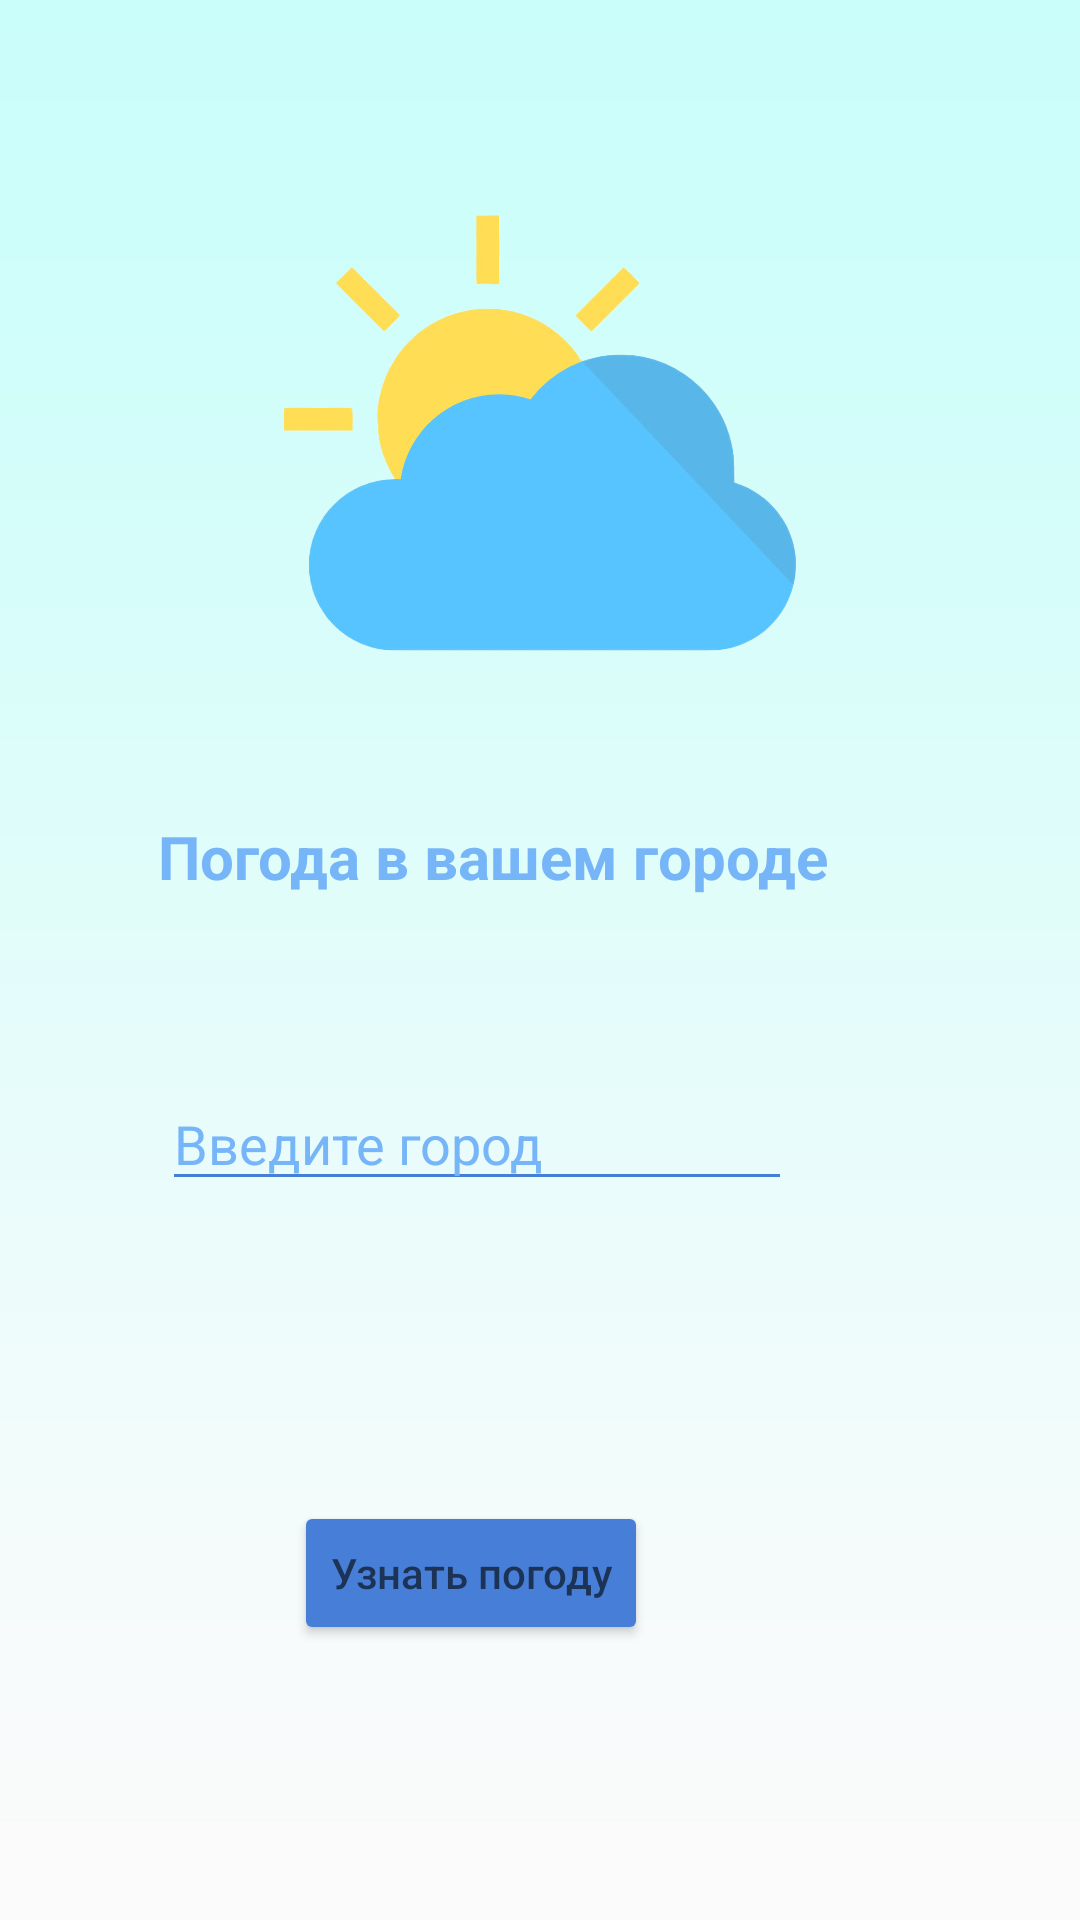

Produce the Android XML layout that renders to this screen, including the resource entries it uses.
<!-- AndroidManifest.xml: application theme Theme.Tworproject -->
<!-- res/layout/activity_main2.xml -->
<?xml version="1.0" encoding="utf-8"?>
<androidx.constraintlayout.widget.ConstraintLayout xmlns:android="http://schemas.android.com/apk/res/android"
    xmlns:app="http://schemas.android.com/apk/res-auto"
    xmlns:tools="http://schemas.android.com/tools"
    android:layout_width="match_parent"
    android:layout_height="match_parent"
    tools:context=".MainActivity2">

    <ImageView
        android:id="@+id/imageView3"
        android:layout_width="wrap_content"
        android:layout_height="wrap_content"
        app:layout_constraintBottom_toBottomOf="parent"
        app:layout_constraintEnd_toEndOf="parent"
        app:srcCompat="@drawable/_fon" />

    <TextView
        android:id="@+id/logo"
        android:layout_width="wrap_content"
        android:layout_height="wrap_content"
        android:layout_marginTop="272dp"
        android:layout_marginEnd="84dp"
        android:text="Погода в вашем городе"
        android:textColor="#76B5F8"
        android:textSize="20sp"
        android:textStyle="bold"
        app:layout_constraintEnd_toEndOf="parent"
        app:layout_constraintTop_toTopOf="@+id/imageView3" />

    <EditText
        android:id="@+id/user_field"
        android:layout_width="wrap_content"
        android:layout_height="wrap_content"
        android:layout_marginTop="60dp"
        android:layout_marginEnd="96dp"
        android:backgroundTint="#477FD8"
        android:ems="10"
        android:hint="@string/hint_user_field"
        android:inputType="textPersonName"
        android:textColor="#477FD8"
        android:textColorHint="#76B5F8"
        app:layout_constraintEnd_toEndOf="parent"
        app:layout_constraintTop_toBottomOf="@+id/logo" />

    <Button
        android:id="@+id/main_btn"
        android:layout_width="wrap_content"
        android:layout_height="wrap_content"
        android:layout_marginTop="100dp"

        android:backgroundTint="#477FD8"
        android:hint="@string/main_btn"
        android:textColor="#24447A"
        app:layout_constraintEnd_toEndOf="@+id/user_field"
        app:layout_constraintHorizontal_bias="0.477"
        app:layout_constraintStart_toStartOf="@+id/user_field"
        app:layout_constraintTop_toBottomOf="@+id/user_field" />

    <TextView
        android:id="@+id/result_info"
        android:layout_width="wrap_content"
        android:layout_height="wrap_content"

        android:layout_marginTop="44dp"
        android:textColor="#76B5F8"
        app:layout_constraintEnd_toEndOf="@+id/user_field"
        app:layout_constraintHorizontal_bias="0.49"
        app:layout_constraintStart_toStartOf="@+id/user_field"
        app:layout_constraintTop_toBottomOf="@+id/user_field" />
</androidx.constraintlayout.widget.ConstraintLayout>
<!-- resources referenced by this layout -->
<resources>
  <!-- drawable _fon: jpg bitmap (drawable, 70899 bytes) -->
  <string name="hint_user_field">Введите город</string>
  <string name="main_btn">Узнать погоду</string>
  <style name="Theme.Tworproject" parent="Theme.MaterialComponents.DayNight.NoActionBar">
          
          <item name="colorPrimary">@color/purple_500</item>
          <item name="colorPrimaryVariant">@color/purple_700</item>
          <item name="colorOnPrimary">@color/white</item>
          
          <item name="colorSecondary">@color/teal_200</item>
          <item name="colorSecondaryVariant">@color/teal_700</item>
          <item name="colorOnSecondary">@color/black</item>
          
          <item name="android:statusBarColor">?attr/colorPrimaryVariant</item>
          
      </style>
  <!-- not gathered from this repository: default colours our renderer supplied (Android Studio template values) -->
  <color name="purple_500">#FF6200EE</color>
  <color name="purple_700">#FF3700B3</color>
  <color name="teal_200">#FF03DAC5</color>
  <color name="teal_700">#FF018786</color>
  <color name="black">#FF000000</color>
  <color name="white">#FFFFFFFF</color>
</resources>
